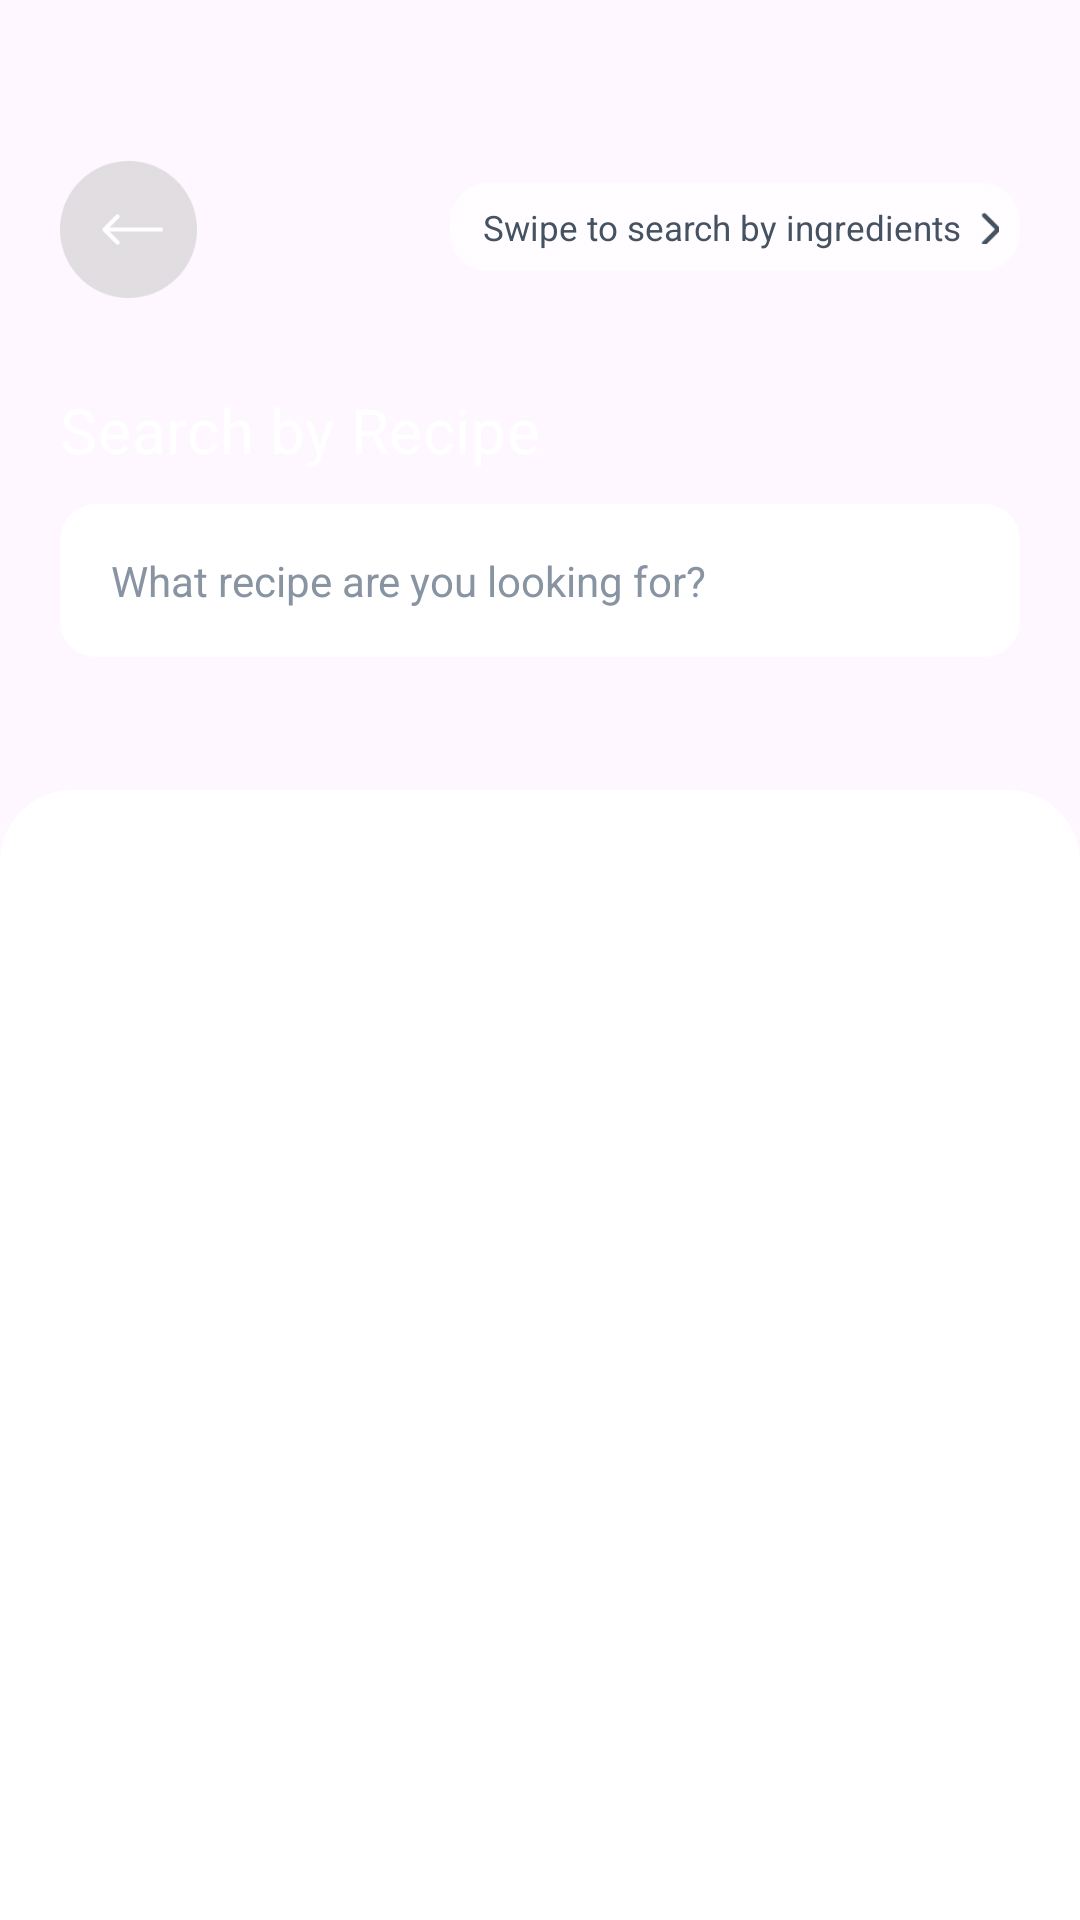

Layout XML and referenced resources for this Android screen:
<!-- AndroidManifest.xml: application theme Theme.RecipeBook -->
<!-- res/layout/activity_recipe.xml -->
<?xml version="1.0" encoding="utf-8"?>
<androidx.constraintlayout.widget.ConstraintLayout xmlns:android="http://schemas.android.com/apk/res/android"
    xmlns:app="http://schemas.android.com/apk/res-auto"
    xmlns:tools="http://schemas.android.com/tools"
    android:layout_width="match_parent"
    android:layout_height="match_parent"
    tools:context=".RecipePage">

    <androidx.constraintlayout.widget.ConstraintLayout
        android:id="@+id/recipeFirstLayout"
        android:layout_width="match_parent"
        android:layout_height="287dp"
        android:background="@drawable/bg"
        app:layout_constraintTop_toTopOf="parent">

        
        <ImageView
            android:id="@+id/back"
            android:layout_width="45.5dp"
            android:layout_height="45.5dp"
            android:layout_marginStart="20dp"
            android:layout_marginTop="53.5dp"
            android:src="@drawable/back"
            android:contentDescription="@string/back"
            app:layout_constraintTop_toTopOf="@+id/recipeFirstLayout"
            app:layout_constraintStart_toStartOf="@+id/recipeFirstLayout"/>

        <ImageView
            android:id="@+id/swipe_"
            android:layout_width="190dp"
            android:layout_height="30dp"
            android:layout_marginTop="60.5dp"
            android:layout_marginEnd="20dp"
            android:contentDescription="swipe"
            android:src="@drawable/btn"
            app:layout_constraintEnd_toEndOf="@+id/recipeFirstLayout"
            app:layout_constraintTop_toTopOf="@+id/recipeFirstLayout" />

        
        <TextView
            android:id="@+id/swipeText"
            android:layout_width="wrap_content"
            android:layout_height="wrap_content"
            android:layout_marginStart="5dp"
            android:gravity="center_horizontal"
            android:lineSpacingExtra="4sp"
            android:text="@string/swipeText"
            android:textAppearance="@style/swipeText"
            app:layout_constraintStart_toStartOf="@+id/swipe_"
            app:layout_constraintTop_toTopOf="@+id/swipe_"
            app:layout_constraintBottom_toBottomOf="@+id/swipe_"
            app:layout_constraintEnd_toStartOf="@+id/arrow"/>

        
        <ImageView
            android:id="@+id/arrow"
            android:layout_width="9dp"
            android:layout_height="11dp"
            android:contentDescription="arrow"
            android:src="@drawable/arrow"
            app:layout_constraintStart_toEndOf="@+id/swipeText"
            app:layout_constraintEnd_toEndOf="@+id/swipe_"
            app:layout_constraintTop_toTopOf="@+id/swipeText"
            app:layout_constraintBottom_toBottomOf="@+id/swipeText"/>

        
        <TextView
            android:id="@+id/search_by_r"
            android:layout_width="wrap_content"
            android:layout_height="wrap_content"
            android:layout_marginStart="20dp"
            android:layout_marginTop="30dp"
            android:gravity="center_vertical"
            android:lineSpacingExtra="14sp"
            android:text="@string/search_by_r"
            android:textAppearance="@style/search_by_r"
            app:layout_constraintStart_toStartOf="@+id/recipeFirstLayout"
            app:layout_constraintTop_toBottomOf="@+id/back" />

        
        <View
            android:id="@+id/searchView"
            android:layout_width="match_parent"
            android:layout_height="51dp"
            android:layout_marginHorizontal="20dp"
            android:layout_marginTop="11dp"
            android:background="@drawable/rectangle"
            app:layout_constraintStart_toStartOf="@+id/recipeFirstLayout"
            app:layout_constraintTop_toBottomOf="@+id/search_by_r" />

        
        <TextView
            android:id="@+id/searchPlaceholder"
            android:layout_width="wrap_content"
            android:layout_height="wrap_content"
            android:layout_marginStart="17dp"
            android:lineSpacingExtra="2sp"
            android:text="@string/searchPlaceholder"
            android:textAppearance="@style/searchPlaceholder"
            app:layout_constraintBottom_toBottomOf="@+id/searchView"
            app:layout_constraintStart_toStartOf="@+id/searchView"
            app:layout_constraintTop_toTopOf="@+id/searchView" />

        
        <ImageView
            android:id="@+id/searchIcon"
            android:layout_width="17dp"
            android:layout_height="17dp"
            android:layout_marginEnd="14dp"
            android:src="@drawable/search_icon"
            app:layout_constraintBottom_toBottomOf="@+id/searchView"
            app:layout_constraintEnd_toEndOf="@+id/searchView"
            app:layout_constraintTop_toTopOf="@+id/searchView" />

    </androidx.constraintlayout.widget.ConstraintLayout>

    
    <LinearLayout
        android:id="@+id/card"
        android:layout_width="match_parent"
        android:layout_height="0dp"
        android:layout_alignParentStart="true"
        android:layout_marginTop="-24dp"
        android:paddingTop="15dp"
        android:background="@drawable/card"
        android:orientation="vertical"
        app:layout_constraintBottom_toBottomOf="parent"
        app:layout_constraintTop_toBottomOf="@id/recipeFirstLayout">

        <androidx.recyclerview.widget.RecyclerView
            android:id="@+id/firstRecyclerView"
            android:layout_width="match_parent"
            android:layout_height="400dp"
            android:layout_gravity="center_horizontal" />

        
        <TextView
            android:id="@+id/explore"
            android:layout_width="160dp"
            android:layout_height="20dp"
            android:text="@string/explore"
            android:textAppearance="@style/explore"
            android:layout_gravity="center_horizontal"
            android:gravity="center"/>

        
        <ImageView
            android:id="@+id/underline"
            android:layout_width="160dp"
            android:layout_height="2.23dp"
            android:layout_gravity="center_horizontal"
            android:src="@drawable/underline"
            android:alpha="0.5" />

    </LinearLayout>

</androidx.constraintlayout.widget.ConstraintLayout>
<!-- resources referenced by this layout -->
<resources>
  <!-- drawable arrow: png bitmap (drawable, 350 bytes) -->
  <!-- drawable back: png bitmap (drawable, 2832 bytes) -->
  <!-- drawable btn: png bitmap (drawable, 1708 bytes) -->
  <!-- drawable card (drawable) -->
  <?xml version="1.0" encoding="utf-8"?>
  <shape xmlns:android="http://schemas.android.com/apk/res/android"
      android:shape="rectangle">
      <solid
          android:color="#FFFFFF" />
  
      <corners
          android:topRightRadius="24dp"
          android:topLeftRadius="24dp"/>
  
  
  </shape>
  <!-- drawable rectangle (drawable) -->
  <?xml version="1.0" encoding="utf-8"?>
  <shape xmlns:android="http://schemas.android.com/apk/res/android"
      android:shape="rectangle">
      <solid
          android:color="#FFFFFF"
          />
  
      <corners
          android:radius="12dp" />
  
  
  </shape>
  <!-- drawable underline (drawable) -->
  <?xml version="1.0" encoding="utf-8"?>
  <vector
      xmlns:android="http://schemas.android.com/apk/res/android"
      xmlns:aapt="http://schemas.android.com/aapt"
      android:width="145dp"
      android:height="2dp"
      android:viewportWidth="145"
      android:viewportHeight="2"
      >
      <group>
          <clip-path
              android:pathData="M0 0H145V2H0V0Z"
              />
          <path
              android:pathData="M0 0V2H145V0"
              android:fillColor="#34A853"
              />
      </group>
  </vector>
  <string name="back">back_arrow</string>
  <string name="explore">Explore more recipes</string>
  <string name="searchPlaceholder">What recipe are you looking for?</string>
  <string name="search_by_r">Search by Recipe</string>
  <string name="swipeText">Swipe to search by ingredients</string>
  <style name="explore">
          <item name="android:textSize">14sp</item>
          <item name="android:textColor">#34A853</item>
          <item name="fontFamily">Apercu Pro</item>
          <item name="lineHeight">14sp</item>
      </style>
  <style name="searchPlaceholder">
          <item name="android:textSize">14sp</item>
          <item name="android:textColor">#8894A2</item>
          <item name="lineHeight">15sp</item>
      </style>
  <style name="search_by_r">
          <item name="android:textSize">20.5sp</item>
          <item name="android:letterSpacing">0.01</item>
          <item name="android:textColor">#FFFFFF</item>
          <item name="fontFamily">Apercu Pro</item>
          <item name="lineHeight">35sp</item>
      </style>
  <style name="swipeText">
          <item name="android:textSize">11.5sp</item>
          <item name="android:textColor">#445262</item>
          <item name="fontFamily">Apercu Pro</item>
          <item name="lineHeight">14sp</item>
      </style>
  <style name="Theme.RecipeBook" parent="Base.Theme.RecipeBook" />
  <style name="Base.Theme.RecipeBook" parent="Theme.Material3.DayNight.NoActionBar">
          
          
  
          <item name="android:statusBarColor" tools:targetApi="l">@color/green</item>
      </style>
  <color name="green">#34A853</color>
</resources>
